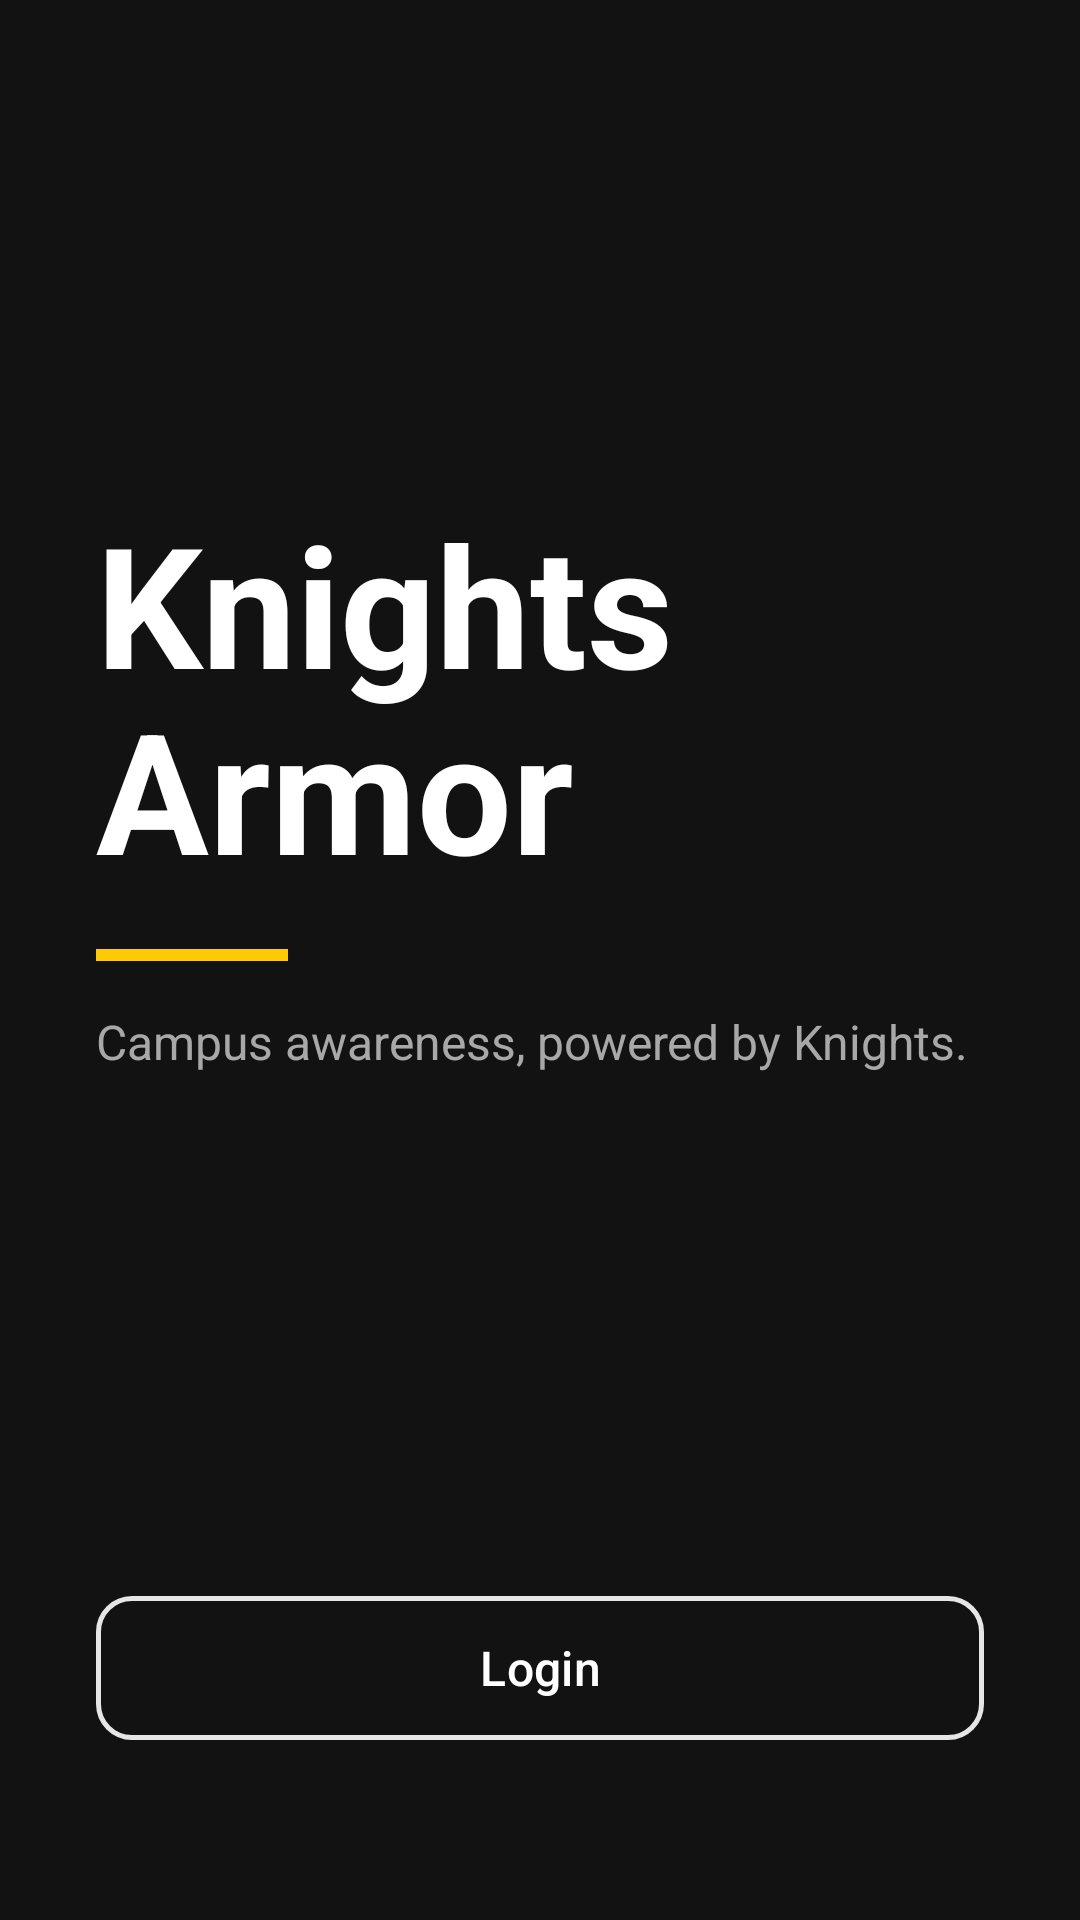

The Android layout XML behind this screen, and the referenced resources:
<!-- AndroidManifest.xml: application theme Theme.KnightsArmor -->
<!-- res/layout/activity_main.xml -->
<?xml version="1.0" encoding="utf-8"?>
<androidx.constraintlayout.widget.ConstraintLayout xmlns:android="http://schemas.android.com/apk/res/android"
    xmlns:app="http://schemas.android.com/apk/res-auto"
    xmlns:tools="http://schemas.android.com/tools"
    android:id="@+id/main"
    android:layout_width="match_parent"
    android:layout_height="match_parent"
    android:background="@color/ka_background"
    android:padding="32dp"
    tools:context=".MainActivity">

    <TextView
        android:id="@+id/welcome_title"
        android:layout_width="wrap_content"
        android:layout_height="wrap_content"
        android:lineSpacingMultiplier="0.95"
        android:text="@string/welcome_title"
        android:textColor="@color/ka_text"
        android:textSize="56sp"
        android:textStyle="bold"
        app:layout_constraintBottom_toBottomOf="parent"
        app:layout_constraintStart_toStartOf="parent"
        app:layout_constraintTop_toTopOf="parent"
        app:layout_constraintVertical_bias="0.3" />

    <View
        android:id="@+id/welcome_accent"
        android:layout_width="64dp"
        android:layout_height="4dp"
        android:layout_marginTop="16dp"
        android:background="@color/ka_gold"
        app:layout_constraintStart_toStartOf="@id/welcome_title"
        app:layout_constraintTop_toBottomOf="@id/welcome_title" />

    <TextView
        android:layout_width="wrap_content"
        android:layout_height="wrap_content"
        android:layout_marginTop="16dp"
        android:text="@string/welcome_tagline"
        android:textColor="@color/ka_text_secondary"
        android:textSize="16sp"
        app:layout_constraintStart_toStartOf="@id/welcome_title"
        app:layout_constraintTop_toBottomOf="@id/welcome_accent" />

    <com.google.android.material.button.MaterialButton
        android:id="@+id/btn_login"
        style="@style/KA.OutlinedButton"
        android:layout_width="0dp"
        android:layout_height="56dp"
        android:layout_marginBottom="24dp"
        android:text="@string/login"
        app:layout_constraintBottom_toBottomOf="parent"
        app:layout_constraintEnd_toEndOf="parent"
        app:layout_constraintStart_toStartOf="parent" />

</androidx.constraintlayout.widget.ConstraintLayout>
<!-- resources referenced by this layout -->
<resources>
  <color name="ka_background">#FF121212</color>
  <color name="ka_gold">#FFFFC904</color>
  <color name="ka_text">#FFFFFFFF</color>
  <color name="ka_text_secondary">#FFA8A8A8</color>
  <string name="login">Login</string>
  <string name="welcome_tagline">Campus awareness, powered by Knights.</string>
  <string name="welcome_title">Knights\nArmor</string>
  <style name="KA.OutlinedButton" parent="Widget.Material3.Button.OutlinedButton">
          <item name="strokeColor">@color/ka_outline</item>
          <item name="strokeWidth">1.5dp</item>
          <item name="android:textColor">@color/ka_text</item>
          <item name="cornerRadius">12dp</item>
          <item name="android:textSize">16sp</item>
      </style>
  <style name="Theme.KnightsArmor" parent="Base.Theme.KnightsArmor" />
  <color name="ka_outline">#FFE6E6E6</color>
  <style name="Base.Theme.KnightsArmor" parent="Theme.Material3.Dark.NoActionBar">
          <item name="colorPrimary">@color/ka_gold</item>
          <item name="colorOnPrimary">@color/black</item>
          <item name="colorSurface">@color/ka_surface</item>
          <item name="colorOnSurface">@color/ka_text</item>
          <item name="android:colorBackground">@color/ka_background</item>
          <item name="android:windowBackground">@color/ka_background</item>
          <item name="android:textColorPrimary">@color/ka_text</item>
          <item name="android:textColorSecondary">@color/ka_text_secondary</item>
      </style>
  <color name="black">#FF000000</color>
  <color name="ka_surface">#FF1C1C1C</color>
</resources>
